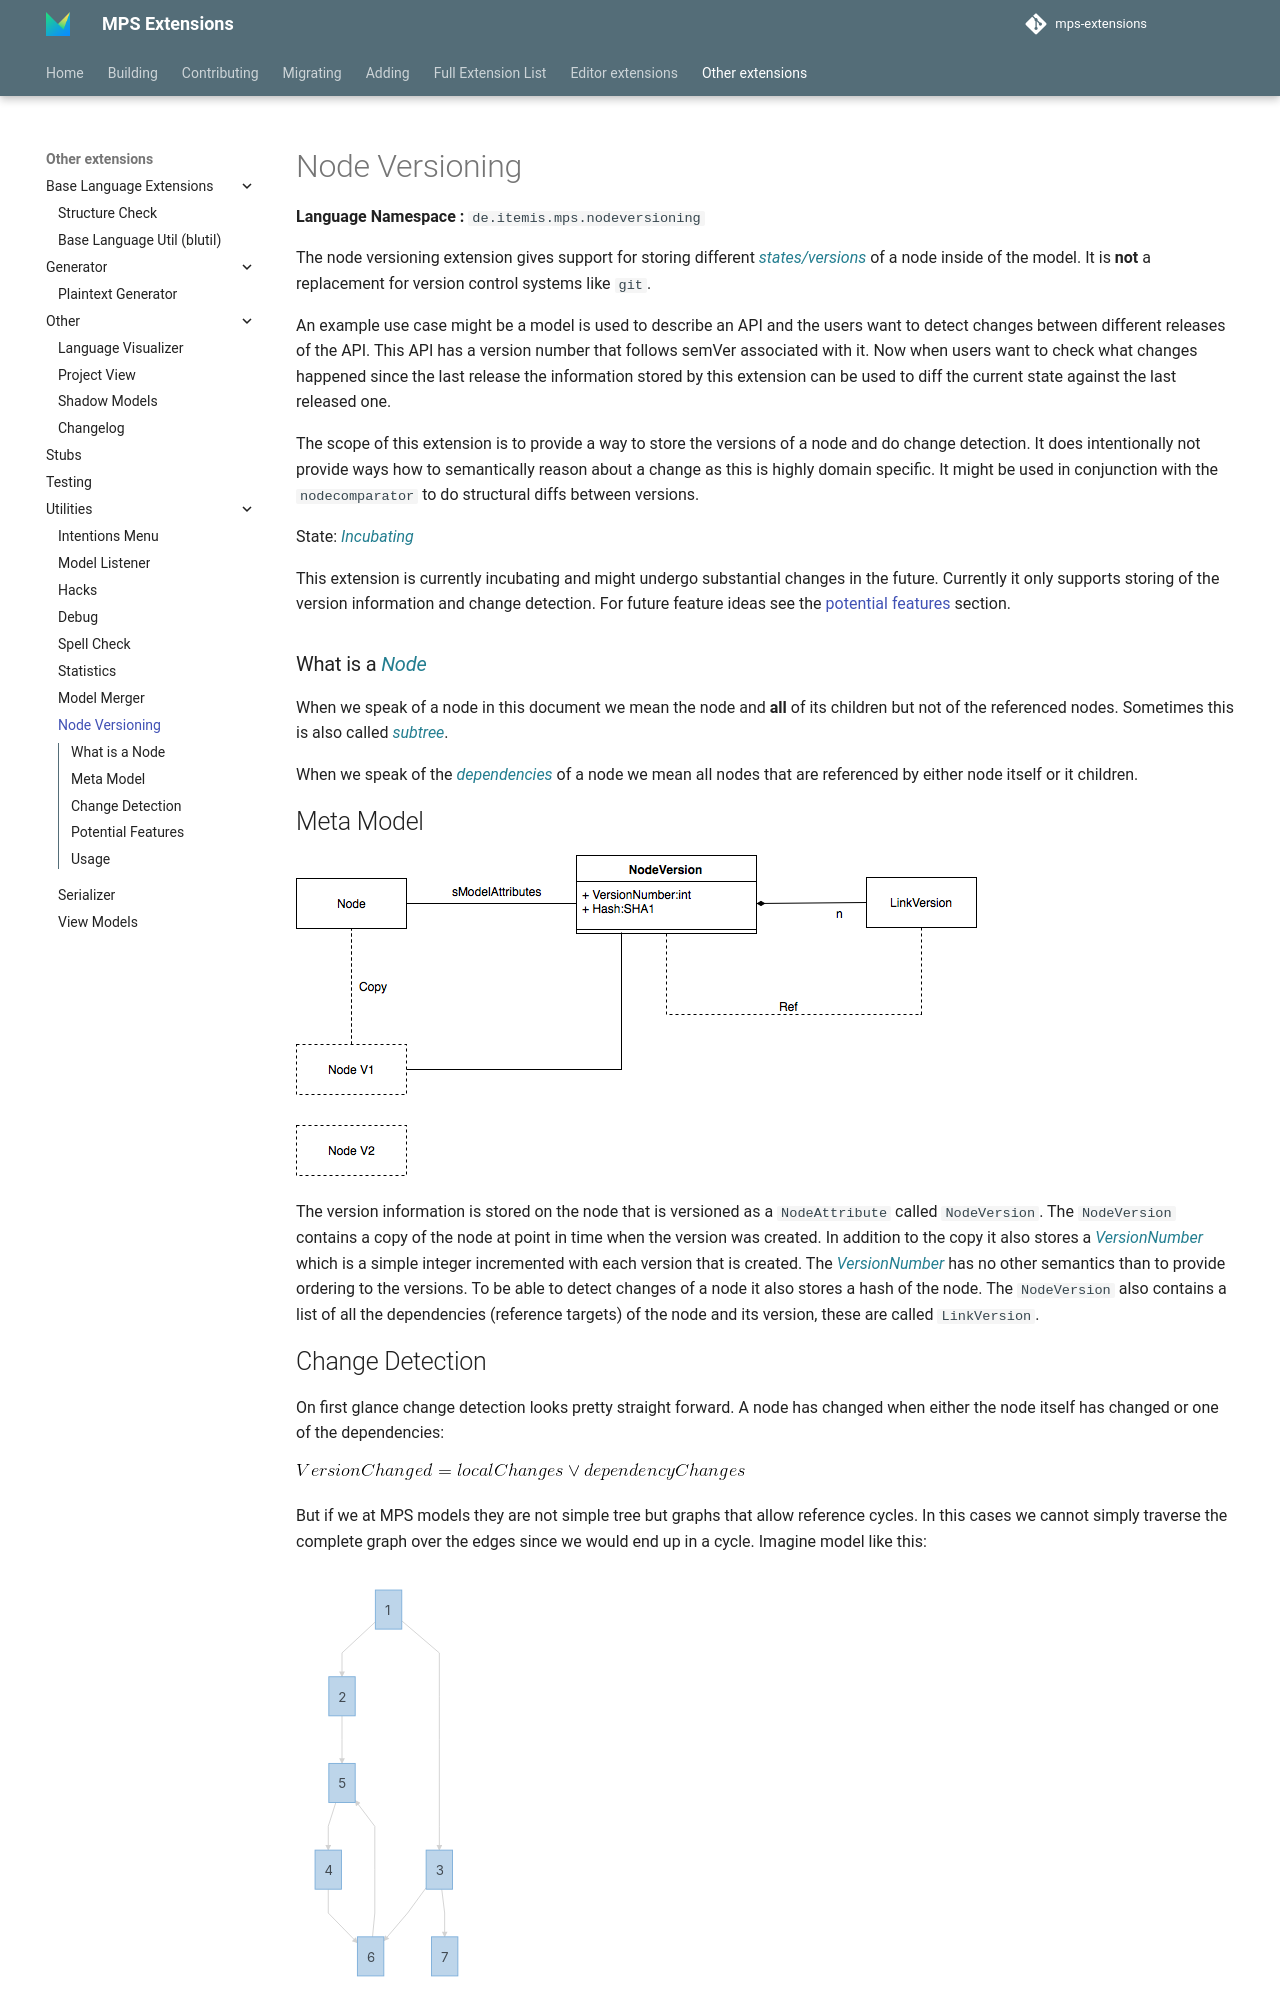

repository: JetBrains/MPS-extensions · page: extensions/utils/node-versioning/index.html · generator: mkdocs

# Node Versioning
**Language Namespace :** `de.itemis.mps.nodeversioning`

The node versioning extension gives support for storing different *states/versions* of a node inside of the model. It is **not** a replacement for version control systems like `git`.

An example use case might be a model is used to describe an API and the users want to detect changes between different releases of the API. This API has a version number that follows semVer associated with it. Now when users want to check what changes happened since the last release the information stored by this extension can be used to diff the current state against the last released one.

The scope of this extension is to provide a way to store the versions of a node and do change detection. It does intentionally not provide ways how to semantically reason about a change as this is highly domain specific. It might be used in conjunction with the `nodecomparator` to do structural diffs between versions.

State: *Incubating* 

This extension is currently incubating and might undergo substantial changes in the future. Currently it only supports storing of the version information and change detection. For future feature ideas see the [potential features](#potential-features) section.

### What is a *Node* 
When we speak of a node in this document we mean the node and **all** of its children but not of the referenced nodes. Sometimes this is also called *subtree*.

When we speak of the *dependencies* of a node we mean all nodes that are referenced by either node itself or it children. 
## Meta Model
![Meta Model](node-versioning/nodeversion-meta.png)

 The version information is stored on the node that is versioned as a `NodeAttribute` called `NodeVersion`. The `NodeVersion` contains a copy of the node at point in time when the version was created. In addition to the copy it also stores a *VersionNumber* which is a simple integer incremented with each version that is created. The *VersionNumber* has no other semantics than to provide ordering to the versions. To be able to detect changes of a node it also stores a hash of the node. The `NodeVersion` also contains a list of all the dependencies (reference targets) of the node and its version, these are called `LinkVersion`. 

## Change Detection 
On first glance change detection looks pretty straight forward. A node has changed when either the node itself has changed or one of the dependencies:

![Change Calculation](node-versioning/CodeCogsEqn.gif)

But if we at MPS models they are not simple tree but graphs that allow reference cycles. In this cases we cannot simply traverse the complete graph over the edges since we would end up in a cycle. Imagine model like this:

<img src="mermaid-diagram-20180308195112.svg" alt="Drawing" style="width: 200px;"/>

In this case the change detection has to take into account that there is a cycle from `5 --> 4 --> 6 --> 5`. The change detection algorithm detects this cycle and handles them appropriately. If none of the participants in a cycle have local changes then the whole cycle is assumed to be unchanged.

Technically the detection if a node has changed since the last time it has been versioned is done via hashing. If the hash differs from the hash calculated for the last version then the node has changed. The current implementation uses SHA 1 hashes to verify if the node has changed.
